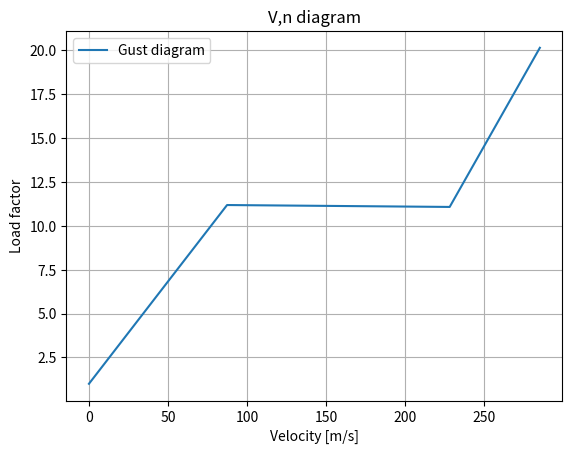

Generate this figure with matplotlib:
"""Class 2 weight estimation - Gust Diagram"""
import numpy as np 
import matplotlib.pyplot as plt

#M for metric units, B for british units

#Constants
CLAlphaCruise = 6.669               # 1/rad 
CLAlphaFlaps = 7.8495               # 1/rad 
CLMax = 1.624                       # -                        

rhoCruiseM = 0.379597               #kg/m^3 ISA at 350000 ft  
rhoSeaLevelM = 1.225                #kg/m^3
uHatCruise = 25                     #ft/s
uHatHighAlpha = 66                  #ft/s  
uHatDive = 38                       #ft/s 
gM = 9.81                           #m/s^2 

#Aircraft paramters 
weightAirplaneM = 23731*9.81         # N
VCruiseM = 228.3                     # m/s
macM = 2.90                          # m 
wingAreaM = 98.85                    # m^2

#InitialCalculation
VmaxAlphaM = np.sqrt((weightAirplaneM*2)/(wingAreaM*rhoCruiseM*CLMax))
VDiveM = 1.25*VCruiseM

#Convert everything to british units 
weightAirplaneB = weightAirplaneM * 0.224808943     #pounds
VCruiseB = VCruiseM * 3.2808                        #ft/s 
VmaxAlphaB = VmaxAlphaM * 3.2808
VDiveB = VDiveM * 3.2808
rhoCruiseB = rhoCruiseM * 0.06242796                #pounds/cubic feet
wingAreaB = 98.85 * 10.7639104  
macB = 2.90  * 3.2808399   
gB = 32.2                      

#Detmine which rho to u


#Calculations for gust diagram 

def calculateDeltaN (rho, V, C_Lalpha, W, u_hat): 
    
    mu_g = (2*(W/wingAreaB))/(rho*gB*C_Lalpha*macB) 
    
    K = (0.88*mu_g)/(5.3+mu_g)
    
    u =K*u_hat
    
    deltaN = (rho*V*C_Lalpha*u)/(2*(W)/(wingAreaB))
    
    return deltaN
    
delta_n_stall = calculateDeltaN(rhoSeaLevelM , VmaxAlphaB, CLAlphaCruise, weightAirplaneB, uHatHighAlpha)
delta_n_cruise = calculateDeltaN(rhoSeaLevelM , VCruiseB, CLAlphaCruise, weightAirplaneB, uHatCruise)
delta_n_dive = calculateDeltaN(rhoSeaLevelM , VDiveB, CLAlphaCruise, weightAirplaneB, uHatDive)

print(delta_n_cruise, delta_n_stall, delta_n_cruise, delta_n_dive)


x = [0, VmaxAlphaM, VCruiseM, VDiveM]
y = [1, 1+delta_n_stall, 1+delta_n_cruise, 1+delta_n_dive]
z = [1, 1-delta_n_stall, 1-delta_n_cruise, 1-delta_n_dive]

print(VmaxAlphaM,VDiveM)


#Calculations for manoeuvre diagram


plt.plot(x,y)


# Show plot
plt.xlabel("Velocity [m/s]")
plt.ylabel("Load factor")
plt.title("V,n diagram")
plt.grid(True)  
plt.legend(["Gust diagram", "Maneuver diagram"], loc="upper left")
plt.show()
